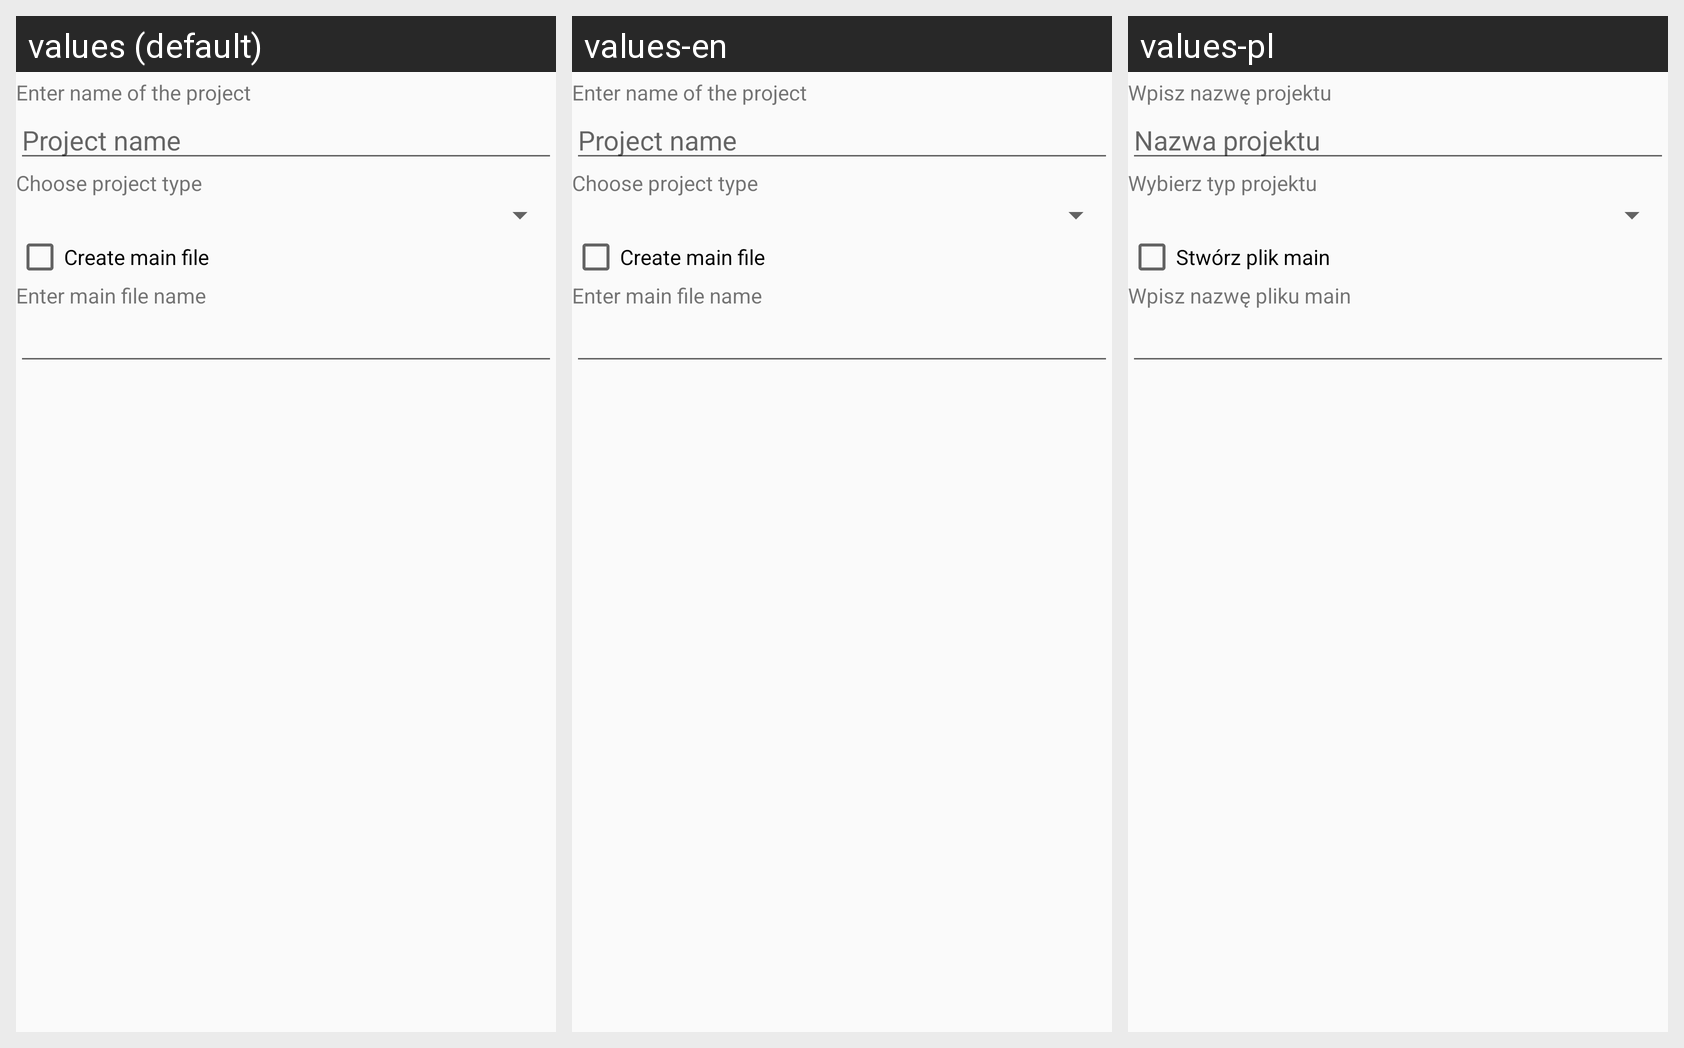

For this localized Android screen grid, give each drawn string resource with its value in every locale shown.
Android screen res/layout/dialog_project_new.xml rendered under 3 locales, left to right: values (default), values-en, values-pl. Device: Nexus 5 (rendered at 1080×1920; each locale shown at half size, 540×960, under a caption strip naming it); theme AppTheme.
Strings drawn on this screen, with the default value and each locale's value (text and hints the layout hard-codes, and strings that could not be matched under every locale, appear in the picture but are not listed):

project_new_name
  values: Enter name of the project
  values-en: Enter name of the project
  values-pl: Wpisz nazwę projektu

project_new_name_hint
  values: Project name
  values-en: Project name
  values-pl: Nazwa projektu

project_new_type
  values: Choose project type
  values-en: Choose project type
  values-pl: Wybierz typ projektu

project_new_main_create
  values: Create main file
  values-en: Create main file
  values-pl: Stwórz plik main

project_new_main_name
  values: Enter main file name
  values-en: Enter main file name
  values-pl: Wpisz nazwę pliku main
